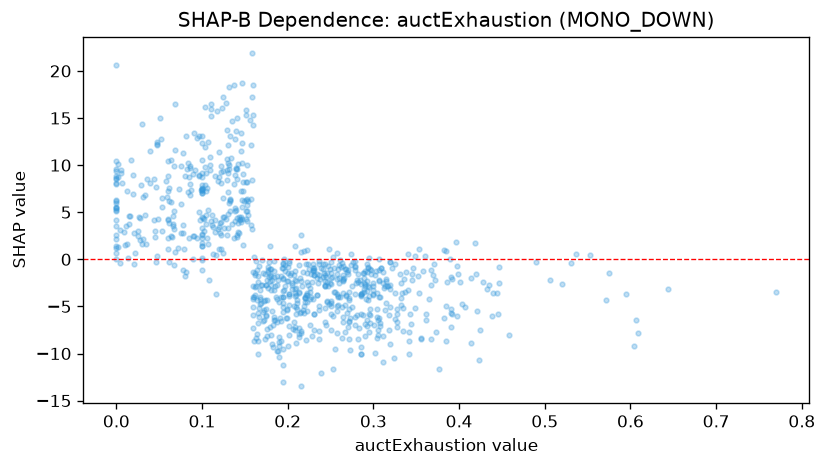

Data behind this chart, as committed beside it:
feature_value, shap_value
0.171, -5.611
0.184, -3.261
0.0, 0.0853
0.195, -4.004
0.144, 4.186
0.185, -2.811
0.064, 10.58
0.367, -2.746
0.171, -6.524
0.0, 8.028
0.201, -3.915
0.231, -1.183
0.062, 3.84
0.121, 3.811
0.176, -7.372
0.348, -5.167
0.135, 3.732
0.318, -7.493
0.199, -2.326
0.247, -2.884
0.191, -6.234
0.06, 7.287
0.386, -2.459
0.361, -5.754
0.096, 5.001
0.604, -9.224
0.129, 8.432
0.167, -0.6683
0.399, -1.523
0.176, -2.215
0.176, -4.341
0.251, -4.979
0.158, 8.439
0.358, -1.231
0.287, -3.619
0.188, -4.214
0.254, -0.8857
0.179, 1.44
0.231, -7.45
0.169, -2.738
0.644, -3.191
0.293, -2.288
0.122, 2.583
0.08, -1.721
0.1, 7.344
0.116, -3.712
0.013, 7.23
0.0, 1.187
0.0, 5.2
0.29, -8.132
0.3, -3.651
0.078, 2.834
0.288, -5.938
0.444, -3.566
0.13, 7.192
0.183, -7.008
0.34, 0.5471
0.06, 4.194
0.286, -3.729
0.269, -1.371
... 795 more rows
